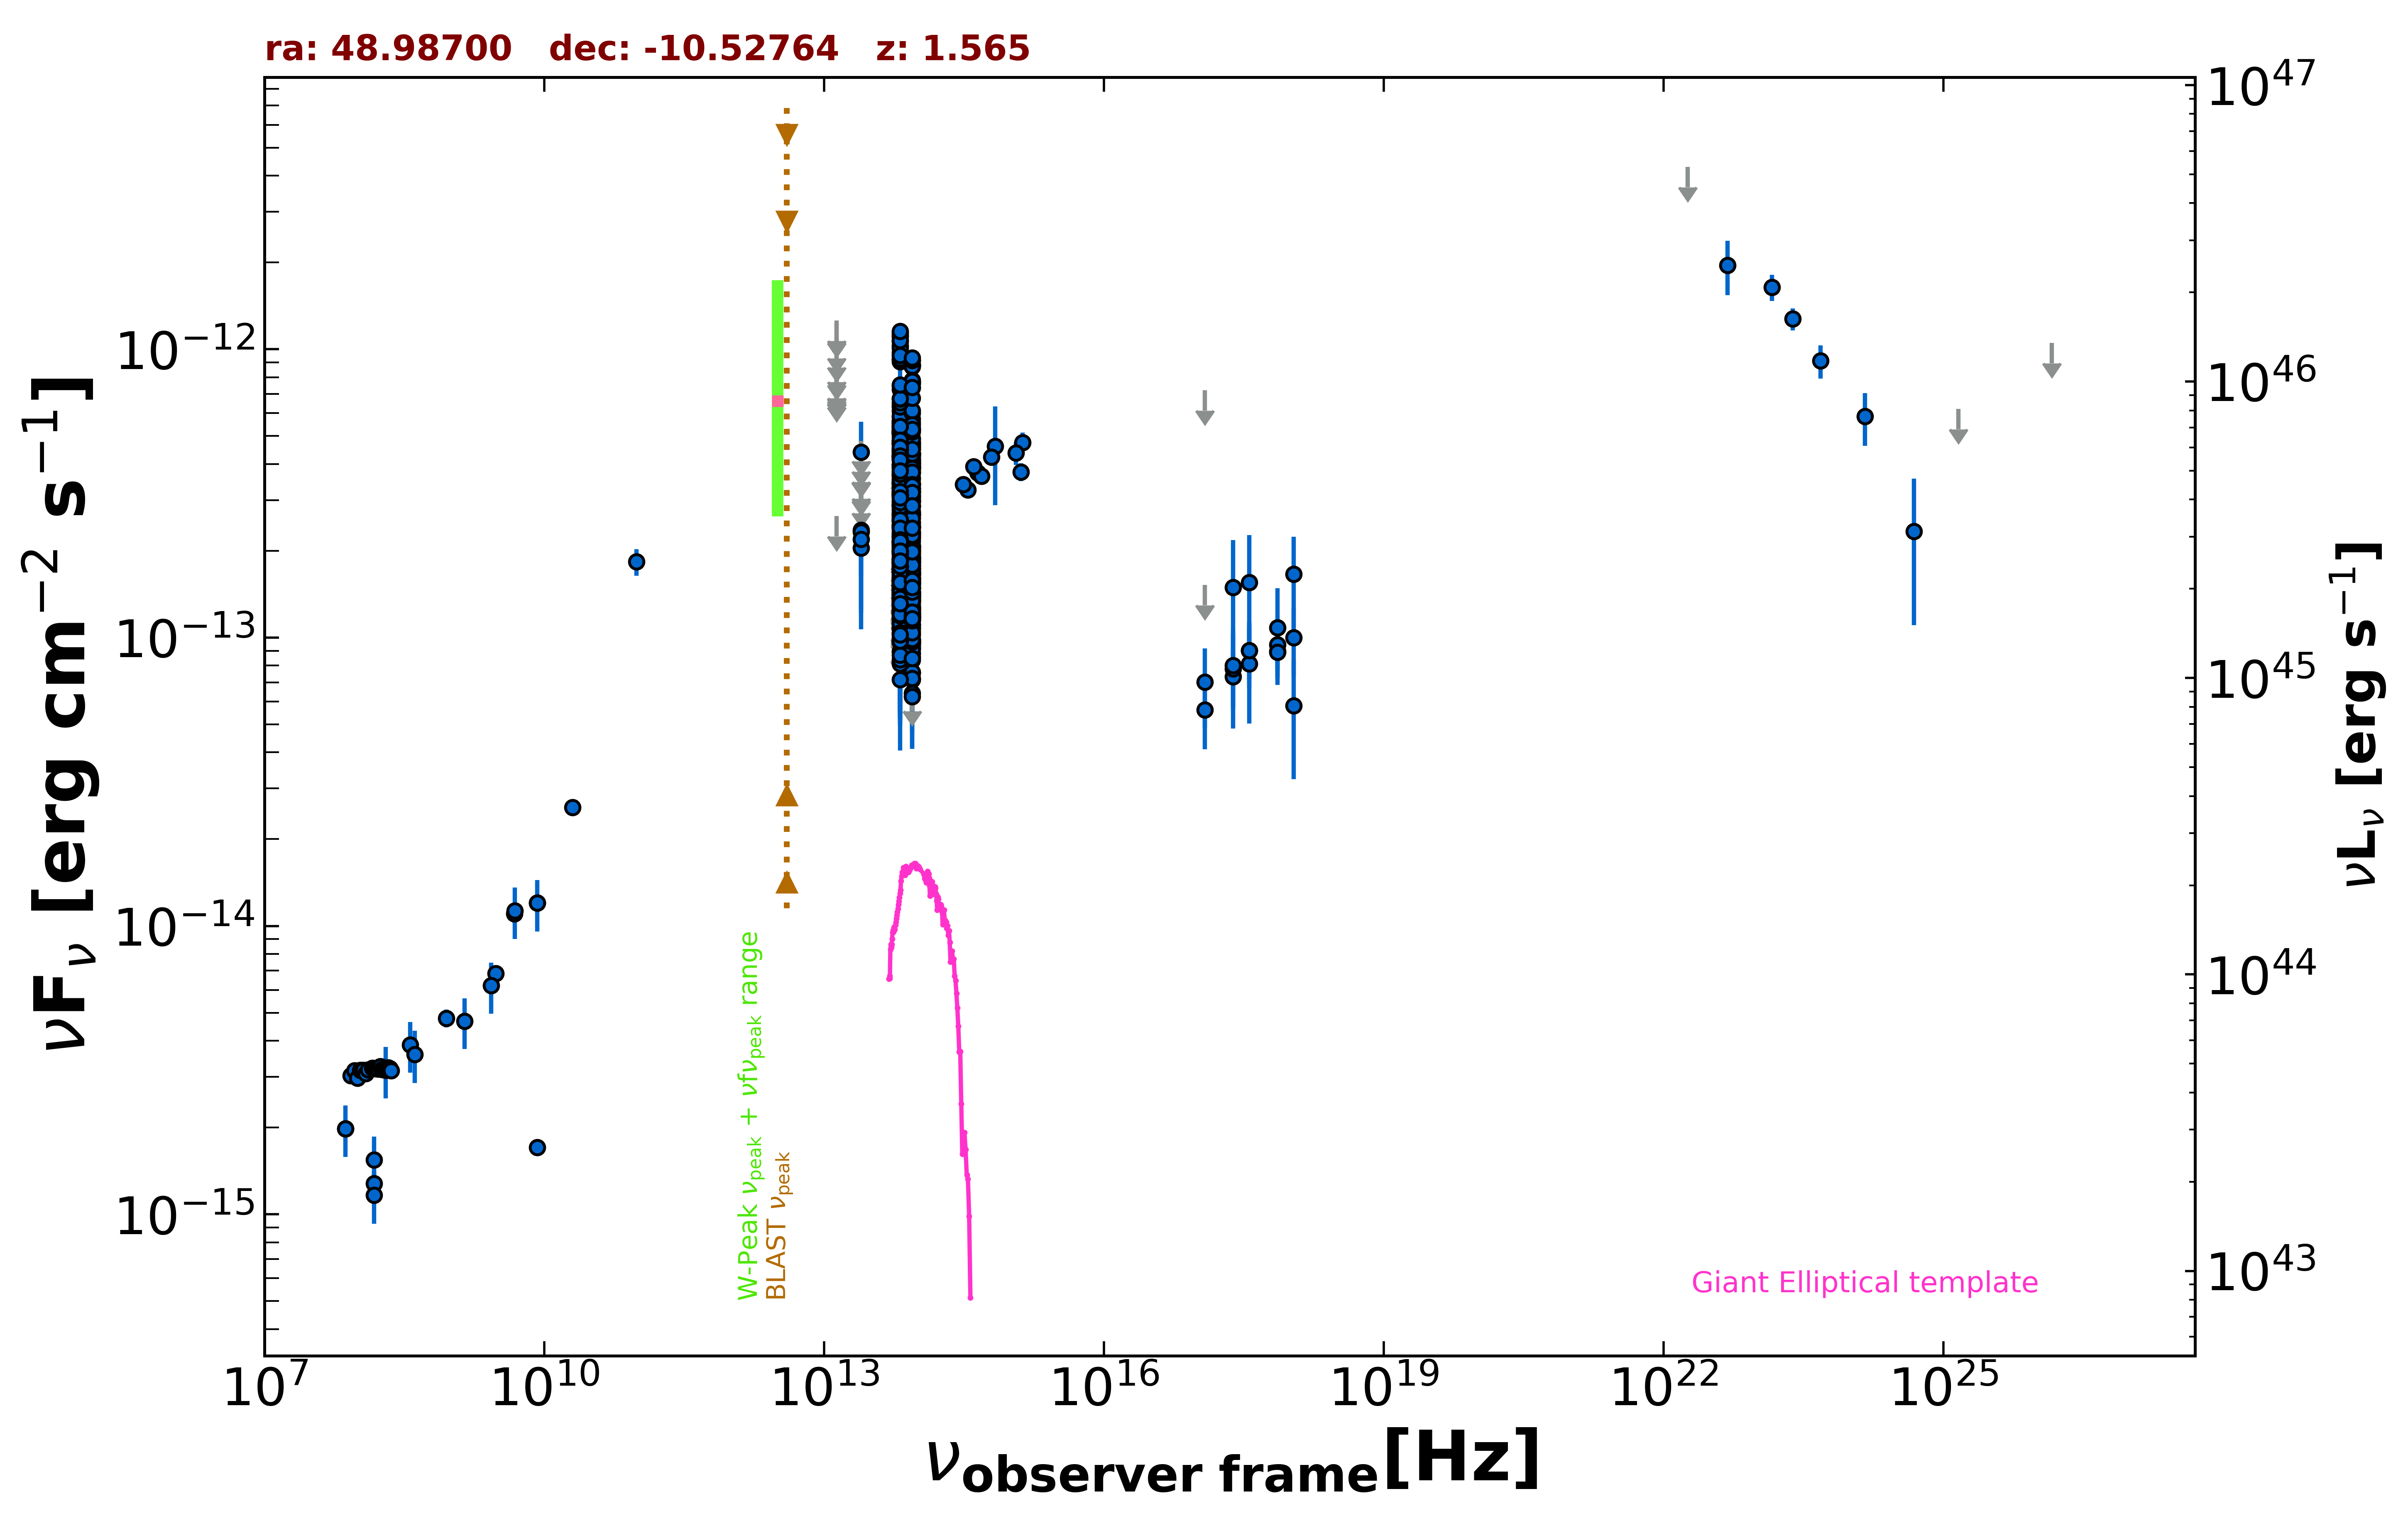

Values plotted in this chart, from the file beside it:
freq., flux, err_flux, MJD_start, MJD_end, flag, catalog, reference
8.870e+08, 4.786e-15, 3.395e-16, 55000, 55000, , RACS, Hale et al. 2021  PASA  38  e058
3.000e+09, 6.842e-15, 3.750e-17, 55000, 55000, , VLASSQL, Gordon et al. 2021  ApJS  255  30
2.418e+17, 7.311e-14, 1.684e-14, 55275, 55729, , 1OUSX, Giommi et al. in preparation
1.209e+17, 5.611e-14, 1.516e-14, 55275, 55729, , 1OUSX, Giommi et al. in preparation
3.627e+17, 9.012e-14, 1.850e-14, 55275, 55729, , 1OUSX, Giommi et al. in preparation
7.253e+17, 8.966e-14, 1.253e-14, 55275, 55729, , 1OUSX, Giommi et al. in preparation
1.088e+18, 1.001e-13, 2.612e-14, 55275, 55729, , 1OUSX, Giommi et al. in preparation
1.500e+08, 1.280e-15, 1.280e-16, 55000, 55000, , TGSS150, Intema et al. 2017  A&A  598  A781
7.400e+07, 1.983e-15, 6.650e-17, 55000, 55000, , VLSSR, Lane et al. 2014  MNRAS  440 327
2.000e+10, 2.580e-14, 1.400e-15, 55000, 55000, , AT20G, Murphy et al. 2010  MNRAS  402  2403
8.400e+09, 1.705e-15, 0.000e+00, 55000, 55000, , CRATES, Healey et al. 2007  ApJS  171  61
8.400e+09, 1.204e-14, 0.000e+00, 55000, 55000, , CRATES, Healey et al. 2007  ApJS  171  61
4.800e+09, 1.104e-14, 7.700e-16, 55000, 55000, , PMN, Griffith et al. 1993-1996  VizieR  VIII/…
9.746e+10, 1.832e-13, 1.950e-14, 57212, 57212, , ALMA, Bonato et al. 2019  MNRAS  485  1188
8.817e+13, 3.196e-13, 2.400e-15, 55000, 55000, , UNWISE, Schlafly et al. 2019  ApJS  240  30
6.517e+13, 3.338e-13, 3.700e-15, 55000, 55000, , UNWISE, Schlafly et al. 2019  ApJS  240  30
8.817e+13, 1.190e-13, 4.850e-15, 55000, 55000, , WISE, Wright et al. 2010  AJ  140  1868
6.517e+13, 1.454e-13, 7.400e-15, 55000, 55000, , WISE, Wright et al. 2010  AJ  140  1868
2.498e+13, 2.045e-13, 4.040e-14, 55000, 55000, , WISE, Wright et al. 2010  AJ  140  1868
1.363e+13, 2.640e-13, 0.000e+00, 55000, 55000, UL, WISE, Wright et al. 2010  AJ  140  1868
8.817e+13, 1.757e-13, 2.595e-14, 56687, 56687, , NEOWISE, Mainzer et al. 2014  ApJ  792  30
6.517e+13, 2.147e-13, 5.130e-14, 56687, 56687, , NEOWISE, Mainzer et al. 2014  ApJ  792  30
8.817e+13, 2.289e-13, 2.575e-14, 56688, 56688, , NEOWISE, Mainzer et al. 2014  ApJ  792  30
6.517e+13, 2.062e-13, 3.490e-14, 56688, 56688, , NEOWISE, Mainzer et al. 2014  ApJ  792  30
8.817e+13, 1.790e-13, 2.880e-14, 56687, 56687, , NEOWISE, Mainzer et al. 2014  ApJ  792  30
6.517e+13, 1.989e-13, 5.455e-14, 56687, 56687, , NEOWISE, Mainzer et al. 2014  ApJ  792  30
8.817e+13, 2.430e-13, 3.120e-14, 56687, 56687, , NEOWISE, Mainzer et al. 2014  ApJ  792  30
6.517e+13, 1.265e-13, 4.915e-14, 56687, 56687, , NEOWISE, Mainzer et al. 2014  ApJ  792  30
8.817e+13, 1.736e-13, 2.195e-14, 56687, 56687, , NEOWISE, Mainzer et al. 2014  ApJ  792  30
6.517e+13, 2.106e-13, 4.240e-14, 56687, 56687, , NEOWISE, Mainzer et al. 2014  ApJ  792  30
8.817e+13, 1.648e-13, 2.285e-14, 56687, 56687, , NEOWISE, Mainzer et al. 2014  ApJ  792  30
6.517e+13, 2.089e-13, 5.090e-14, 56687, 56687, , NEOWISE, Mainzer et al. 2014  ApJ  792  30
8.817e+13, 2.074e-13, 2.300e-14, 56688, 56688, , NEOWISE, Mainzer et al. 2014  ApJ  792  30
6.517e+13, 2.425e-13, 3.835e-14, 56688, 56688, , NEOWISE, Mainzer et al. 2014  ApJ  792  30
8.817e+13, 1.820e-13, 2.725e-14, 56687, 56687, , NEOWISE, Mainzer et al. 2014  ApJ  792  30
6.517e+13, 1.560e-13, 4.140e-14, 56687, 56687, , NEOWISE, Mainzer et al. 2014  ApJ  792  30
8.817e+13, 1.607e-13, 2.315e-14, 56687, 56687, , NEOWISE, Mainzer et al. 2014  ApJ  792  30
6.517e+13, 2.600e-13, 4.330e-14, 56687, 56687, , NEOWISE, Mainzer et al. 2014  ApJ  792  30
8.817e+13, 2.604e-13, 2.860e-14, 56687, 56687, , NEOWISE, Mainzer et al. 2014  ApJ  792  30
6.517e+13, 1.454e-13, 7.340e-14, 56687, 56687, , NEOWISE, Mainzer et al. 2014  ApJ  792  30
8.817e+13, 1.827e-13, 2.260e-14, 56688, 56688, , NEOWISE, Mainzer et al. 2014  ApJ  792  30
6.517e+13, 2.000e-13, 5.195e-14, 56688, 56688, , NEOWISE, Mainzer et al. 2014  ApJ  792  30
8.817e+13, 1.855e-13, 2.970e-14, 57242, 57242, , NEOWISE, Mainzer et al. 2014  ApJ  792  30
6.517e+13, 1.502e-13, 4.015e-14, 57242, 57242, , NEOWISE, Mainzer et al. 2014  ApJ  792  30
8.817e+13, 1.828e-13, 2.330e-14, 57242, 57242, , NEOWISE, Mainzer et al. 2014  ApJ  792  30
6.517e+13, 1.907e-13, 3.815e-14, 57242, 57242, , NEOWISE, Mainzer et al. 2014  ApJ  792  30
8.817e+13, 1.485e-13, 2.200e-14, 57242, 57242, , NEOWISE, Mainzer et al. 2014  ApJ  792  30
6.517e+13, 1.398e-13, 4.260e-14, 57242, 57242, , NEOWISE, Mainzer et al. 2014  ApJ  792  30
8.817e+13, 1.559e-13, 2.335e-14, 57241, 57241, , NEOWISE, Mainzer et al. 2014  ApJ  792  30
6.517e+13, 1.314e-13, 4.770e-14, 57241, 57241, , NEOWISE, Mainzer et al. 2014  ApJ  792  30
8.817e+13, 1.838e-13, 2.205e-14, 57242, 57242, , NEOWISE, Mainzer et al. 2014  ApJ  792  30
6.517e+13, 1.412e-13, 3.870e-14, 57242, 57242, , NEOWISE, Mainzer et al. 2014  ApJ  792  30
8.817e+13, 1.228e-13, 2.390e-14, 57242, 57242, , NEOWISE, Mainzer et al. 2014  ApJ  792  30
6.517e+13, 1.449e-13, 3.505e-14, 57242, 57242, , NEOWISE, Mainzer et al. 2014  ApJ  792  30
8.817e+13, 1.489e-13, 2.565e-14, 57242, 57242, , NEOWISE, Mainzer et al. 2014  ApJ  792  30
6.517e+13, 2.056e-13, 0.000e+00, 57242, 57242, UL, NEOWISE, Mainzer et al. 2014  ApJ  792  30
8.817e+13, 1.424e-13, 2.335e-14, 57242, 57242, , NEOWISE, Mainzer et al. 2014  ApJ  792  30
6.517e+13, 1.363e-13, 0.000e+00, 57242, 57242, UL, NEOWISE, Mainzer et al. 2014  ApJ  792  30
8.817e+13, 1.428e-13, 3.470e-14, 57242, 57242, , NEOWISE, Mainzer et al. 2014  ApJ  792  30
6.517e+13, 1.411e-13, 4.915e-14, 57242, 57242, , NEOWISE, Mainzer et al. 2014  ApJ  792  30
... 656 more rows
